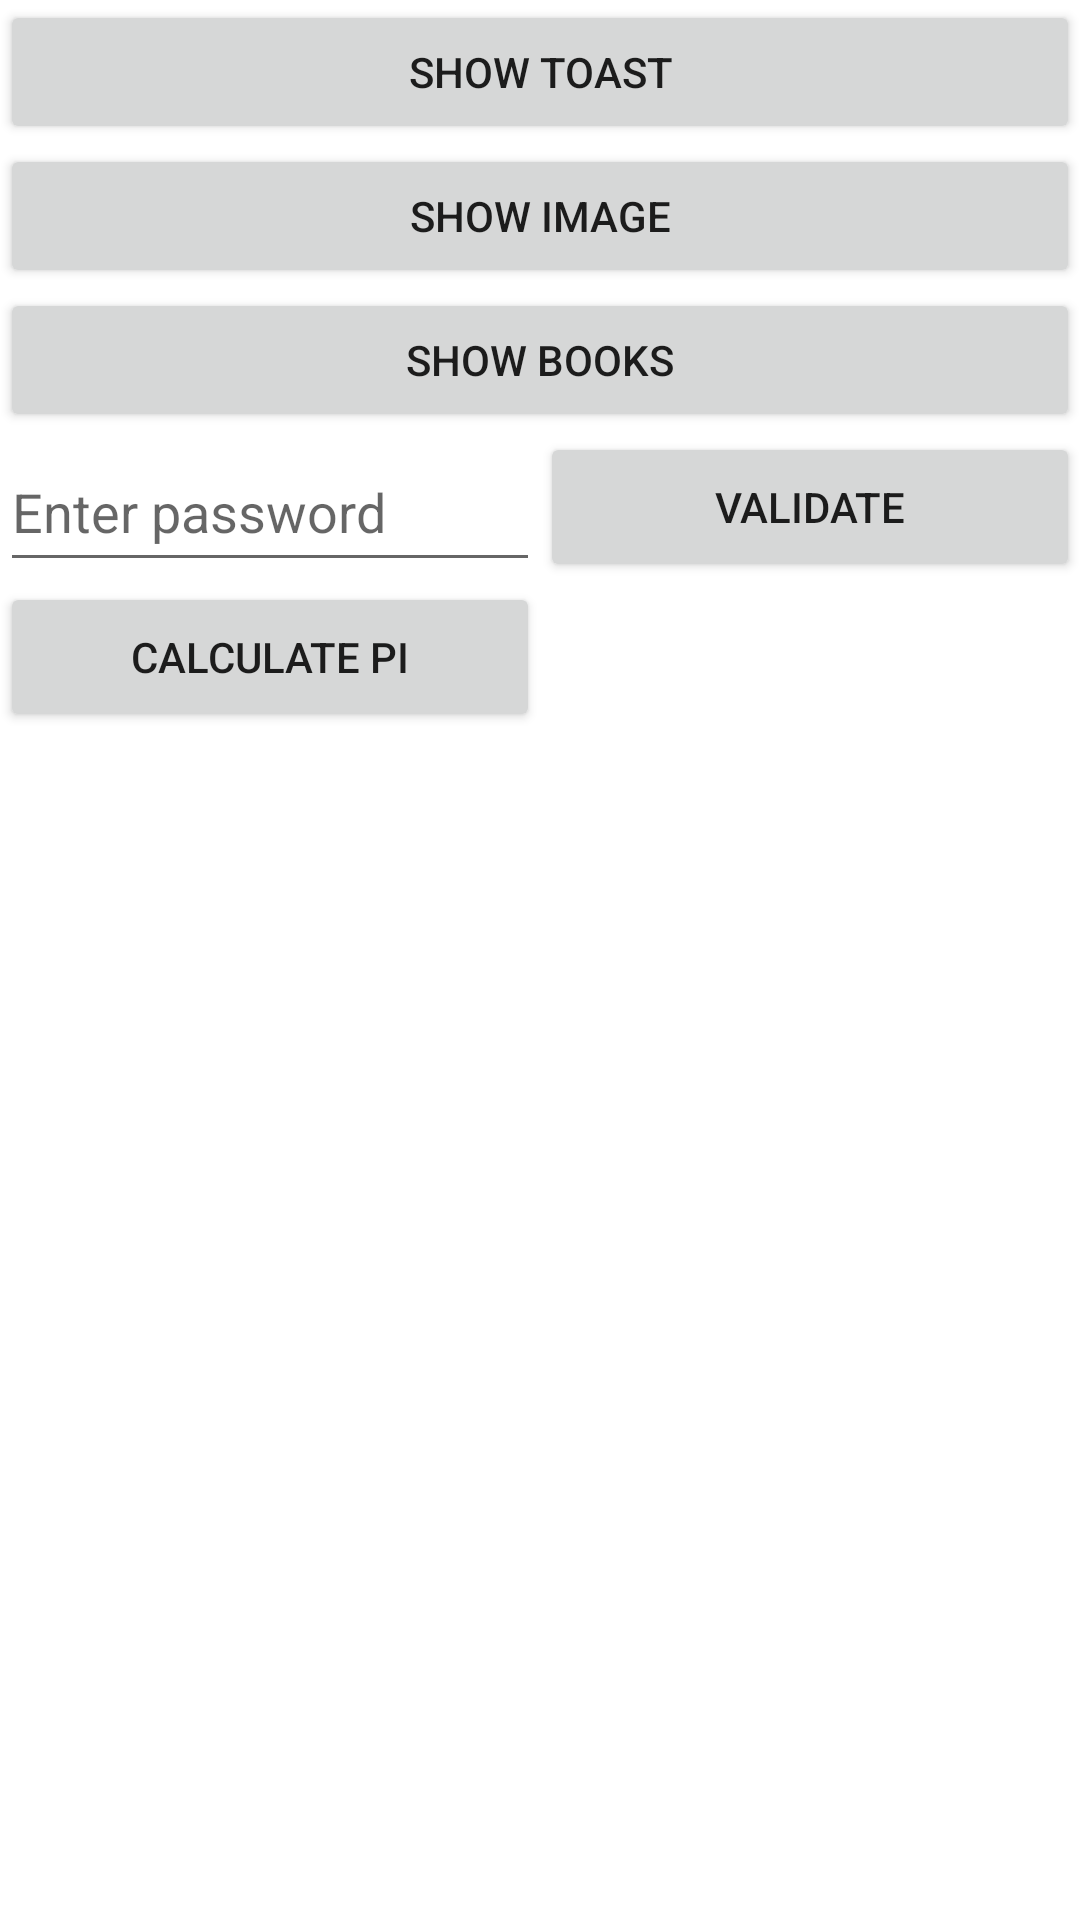

The Android layout XML behind this screen, and the referenced resources:
<!-- AndroidManifest.xml: application theme Theme.CodingChallengeKT -->
<!-- res/layout/activity_main.xml -->
<?xml version="1.0" encoding="utf-8"?>
<LinearLayout xmlns:android="http://schemas.android.com/apk/res/android"
    xmlns:app="http://schemas.android.com/apk/res-auto"
    xmlns:tools="http://schemas.android.com/tools"
    android:layout_width="match_parent"
    android:layout_height="match_parent"
    android:orientation="vertical"
    tools:context=".MainActivity">




    <Button
        android:id="@+id/toastBtn"
        android:layout_width="match_parent"
        android:layout_height="wrap_content"
        android:text="SHOW TOAST" />

    <Button
        android:id="@+id/shwIm"
        android:layout_width="match_parent"
        android:layout_height="wrap_content"
        android:text="SHOW IMAGE" />


    <Button
        android:id="@+id/btnBook"
        android:layout_width="match_parent"
        android:layout_height="wrap_content"
        android:text="SHOW BOOKS" />

    <LinearLayout
        android:layout_width="match_parent"
        android:layout_height="50dp"
        android:orientation="horizontal">

        <EditText
            android:id="@+id/etInput"
            android:layout_width="0dp"
            android:layout_height="match_parent"
            android:layout_weight="1"
            android:hint="Enter password" />

        <Button
            android:id="@+id/btnValidate"
            android:layout_width="0dp"
            android:layout_height="match_parent"
            android:layout_weight="1"
            android:onClick="validate"
            android:text="VALIDATE" />

    </LinearLayout>

    <LinearLayout
        android:layout_width="match_parent"
        android:layout_height="50dp"
        android:orientation="horizontal">

        <Button
            android:id="@+id/btnCalculatePi"
            android:layout_width="0dp"
            android:layout_height="match_parent"
            android:layout_weight="1"
            android:onClick="calculatePi"
            android:text="CALCULATE PI" />

        <ProgressBar
            android:id="@+id/spinnerCalculatePi"
            style="?android:attr/progressBarStyle"
            android:layout_width="0dp"
            android:layout_height="match_parent"
            android:layout_centerInParent="true"
            android:layout_weight="1"
            android:visibility="gone" />

        <TextView
            android:id="@+id/tvPiResult"
            android:layout_width="0dp"
            android:layout_height="match_parent"
            android:layout_weight="1"
            android:gravity="center" />

    </LinearLayout>


</LinearLayout>
<!-- resources referenced by this layout -->
<resources>
  <style name="Theme.CodingChallengeKT" parent="Theme.MaterialComponents.DayNight.DarkActionBar">
          
          <item name="colorPrimary">@color/purple_500</item>
          <item name="colorPrimaryVariant">@color/purple_700</item>
          <item name="colorOnPrimary">@color/white</item>
          
          <item name="colorSecondary">@color/teal_200</item>
          <item name="colorSecondaryVariant">@color/teal_700</item>
          <item name="colorOnSecondary">@color/black</item>
          
          <item name="android:statusBarColor" tools:targetApi="l">?attr/colorPrimaryVariant</item>
          
      </style>
  <!-- not gathered from this repository: default colours our renderer supplied (Android Studio template values) -->
  <color name="purple_500">#FF6200EE</color>
  <color name="purple_700">#FF3700B3</color>
  <color name="teal_200">#FF03DAC5</color>
  <color name="teal_700">#FF018786</color>
  <color name="black">#FF000000</color>
  <color name="white">#FFFFFFFF</color>
</resources>
